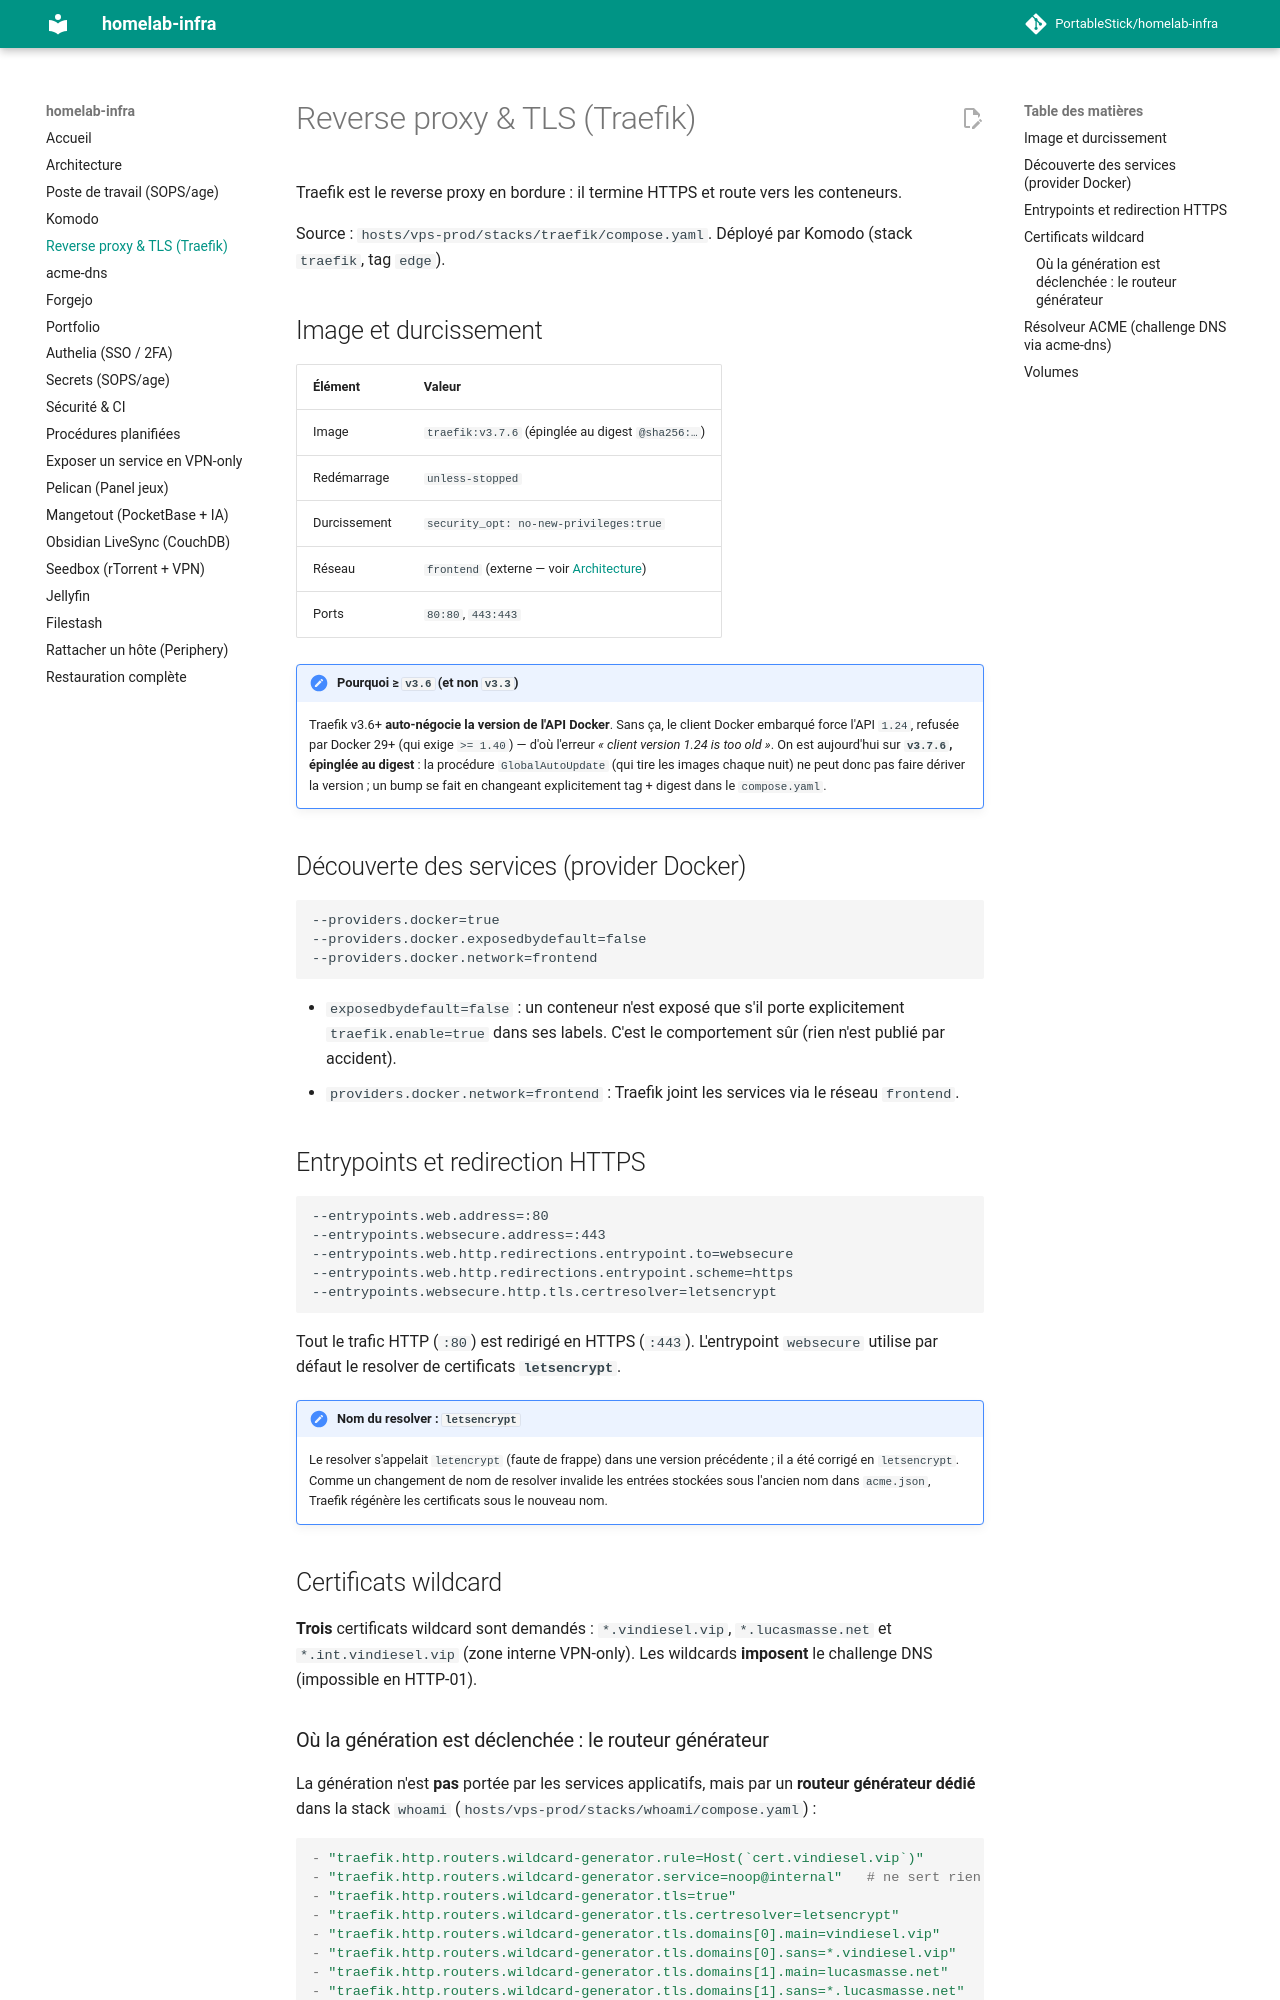

repository: PortableStick/homelab-infra · page: reverse-proxy-tls/index.html · generator: mkdocs

# Reverse proxy & TLS (Traefik)

Traefik est le reverse proxy en bordure : il termine HTTPS et route vers les conteneurs.

Source : `hosts/vps-prod/stacks/traefik/compose.yaml`. Déployé par Komodo (stack `traefik`, tag `edge`).

## Image et durcissement

| Élément | Valeur |
| --- | --- |
| Image | `traefik:v3.7.6` (épinglée au digest `@sha256:…`) |
| Redémarrage | `unless-stopped` |
| Durcissement | `security_opt: no-new-privileges:true` |
| Réseau | `frontend` (externe — voir [Architecture](architecture.md)) |
| Ports | `80:80`, `443:443` |

!!! note "Pourquoi ≥ `v3.6` (et non `v3.3`)"
    Traefik v3.6+ **auto-négocie la version de l'API Docker**. Sans ça, le client Docker embarqué
    force l'API `1.24`, refusée par Docker 29+ (qui exige `>= 1.40`) — d'où l'erreur
    *« client version 1.24 is too old »*. On est aujourd'hui sur **`v3.7.6`, épinglée au digest** : la
    procédure `GlobalAutoUpdate` (qui tire les images chaque nuit) ne peut donc pas faire dériver la
    version ; un bump se fait en changeant explicitement tag + digest dans le `compose.yaml`.

## Découverte des services (provider Docker)

```
--providers.docker=true
--providers.docker.exposedbydefault=false
--providers.docker.network=frontend
```

- `exposedbydefault=false` : un conteneur n'est exposé que s'il porte explicitement
  `traefik.enable=true` dans ses labels. C'est le comportement sûr (rien n'est publié par accident).
- `providers.docker.network=frontend` : Traefik joint les services via le réseau `frontend`.

## Entrypoints et redirection HTTPS

```
--entrypoints.web.address=:80
--entrypoints.websecure.address=:443
--entrypoints.web.http.redirections.entrypoint.to=websecure
--entrypoints.web.http.redirections.entrypoint.scheme=https
--entrypoints.websecure.http.tls.certresolver=letsencrypt
```

Tout le trafic HTTP (`:80`) est redirigé en HTTPS (`:443`). L'entrypoint `websecure` utilise par
défaut le resolver de certificats **`letsencrypt`**.

!!! note "Nom du resolver : `letsencrypt`"
    Le resolver s'appelait `letencrypt` (faute de frappe) dans une version précédente ; il a été
    corrigé en `letsencrypt`. Comme un changement de nom de resolver invalide les entrées stockées
    sous l'ancien nom dans `acme.json`, Traefik régénère les certificats sous le nouveau nom.

## Certificats wildcard

**Trois** certificats wildcard sont demandés : `*.vindiesel.vip`, `*.lucasmasse.net` et
`*.int.vindiesel.vip` (zone interne VPN-only). Les wildcards **imposent** le challenge DNS (impossible
en HTTP-01).
